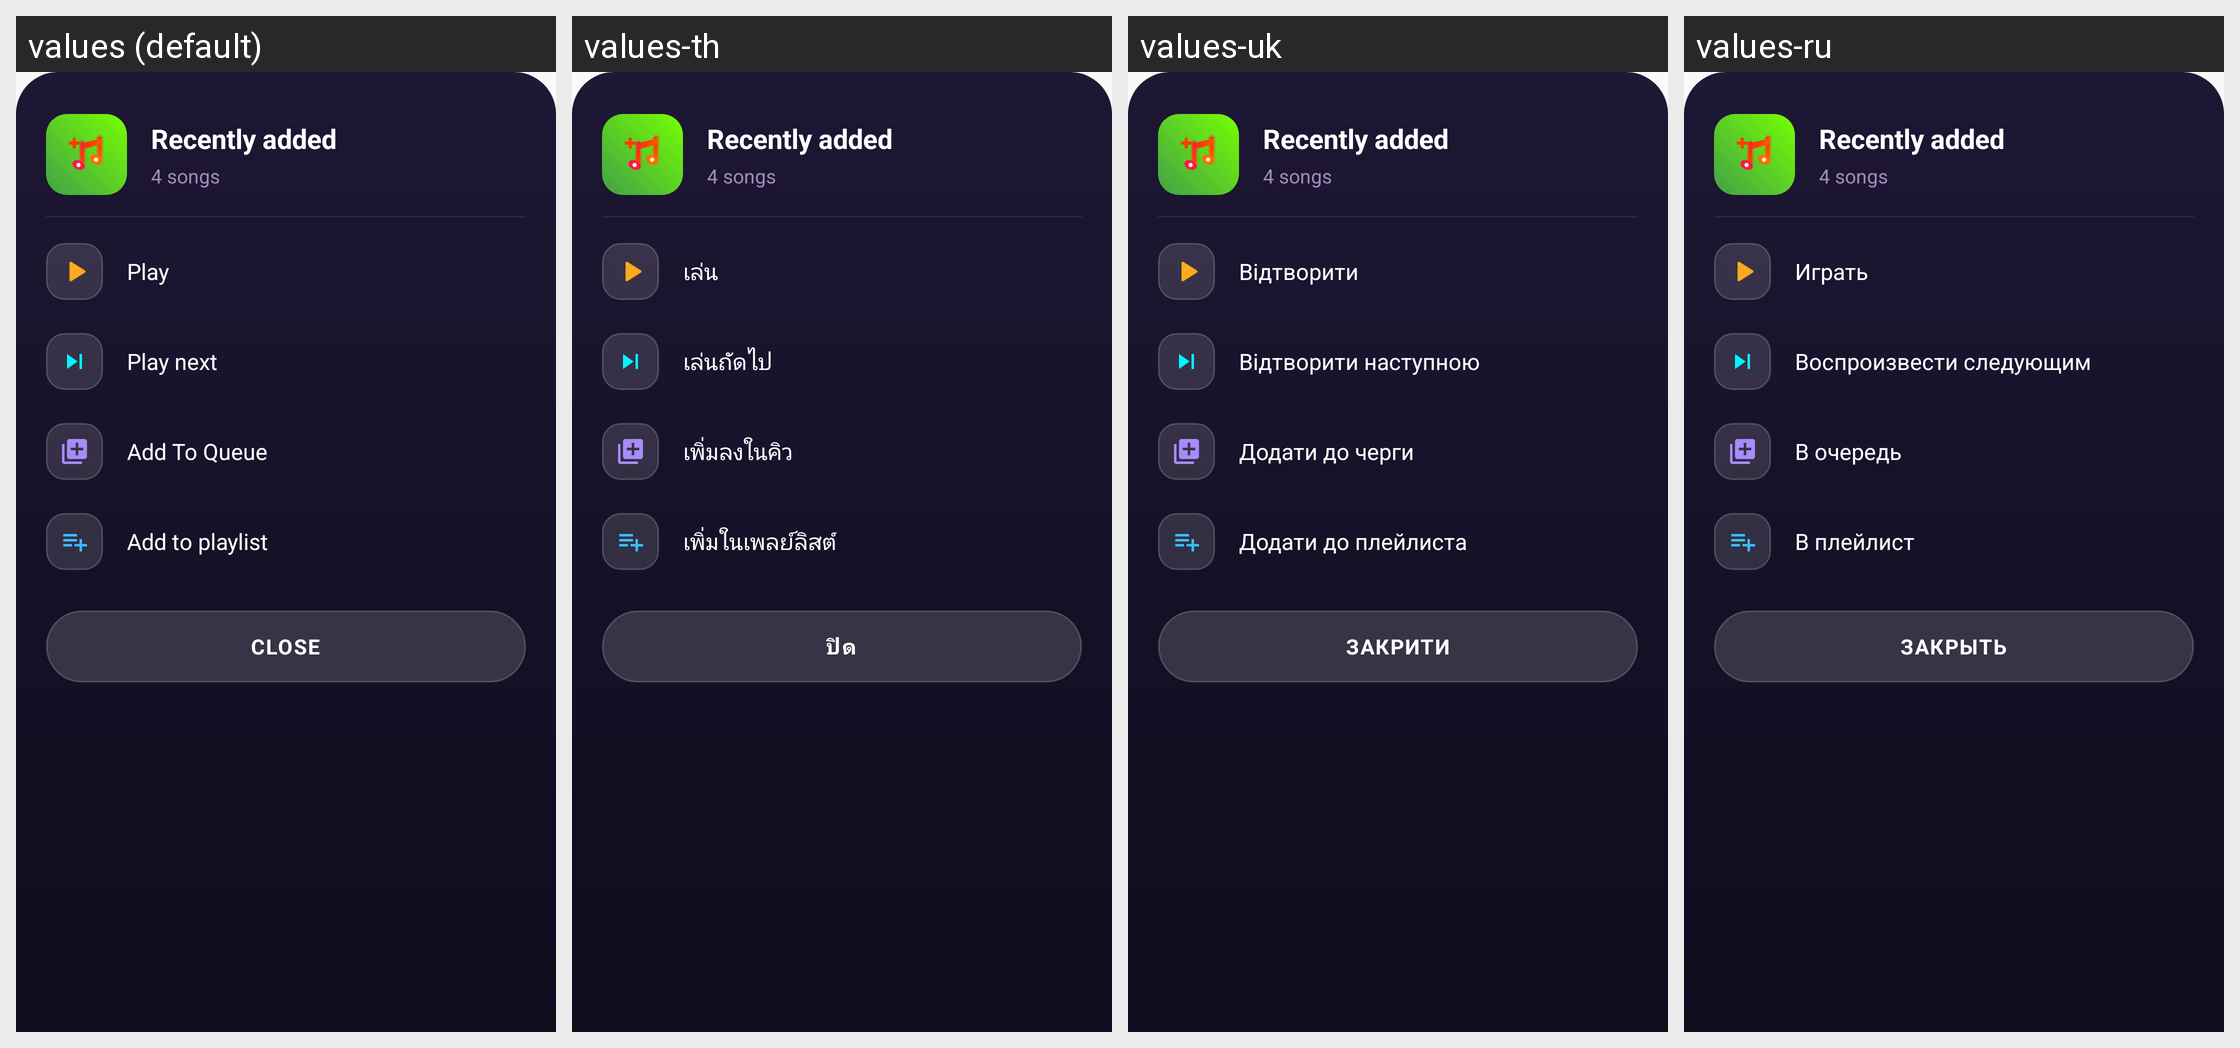

The same Android screen rendered under several of its app's locales, left to right. List the strings drawn on it with the default value and each locale's translation.
Android screen res/layout/bottom_sheet_playlist_folder_options.xml rendered under 4 locales, left to right: values (default), values-th, values-uk, values-ru. Device: Nexus 5 (rendered at 1080×1920; each locale shown at half size, 540×960, under a caption strip naming it); theme Theme.MusicPlayerApp.
Other locales in the repository, not shown: values-ar, values-bn, values-cs, values-de, values-es, values-fa, values-fr, values-hi, values-id, values-it, values-ja, values-ko, values-ms, values-pl, values-pt, values-sv, values-tr, values-vi, values-zh-rCN, values-zh-rTW.
Strings drawn on this screen, with the default value and each locale's value (text and hints the layout hard-codes, and strings that could not be matched under every locale, appear in the picture but are not listed):

action_play
  values: Play
  values-th: เล่น
  values-uk: Відтворити
  values-ru: Играть

action_play_next
  values: Play next
  values-th: เล่นถัดไป
  values-uk: Відтворити наступною
  values-ru: Воспроизвести следующим

action_add_to_queue
  values: Add To Queue
  values-th: เพิ่มลงในคิว
  values-uk: Додати до черги
  values-ru: В очередь

action_add_to_playlist
  values: Add to playlist
  values-th: เพิ่มในเพลย์ลิสต์
  values-uk: Додати до плейлиста
  values-ru: В плейлист

language_close
  values: CLOSE
  values-th: ปิด
  values-uk: ЗАКРИТИ
  values-ru: ЗАКРЫТЬ
